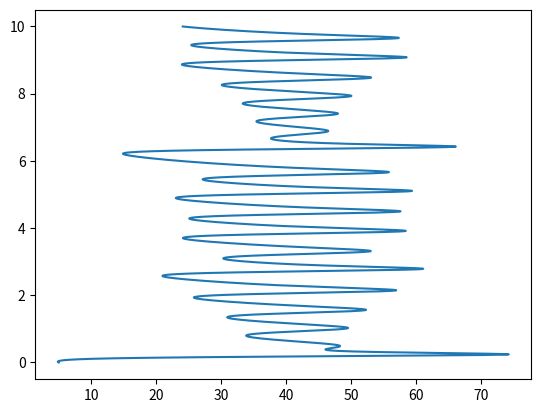

Write the Python code that produced this figure.
import matplotlib.pyplot as plt


n = 10000
step = 0.001
sigma = 10
# python doesn't treat 085 as 85 and throws error
r = 85/2
b = 2.6667

X_i = 0.0
Y_i = 8.0
Z_i = 5.0

X = [0.0]*n
Y = [0.0]*n
Z = [0.0]*n
t = [0.0]*n


i=0
X[0] = X_i
Y[0] = Y_i
Z[0] = Z_i


while i < n-1:
	X[i+1] = X[i] + step*sigma*(Y[i] - X[i])
	Y[i+1] = Y[i] + step*(X[i]*(r-Z[i]) - Y[i])
	Z[i+1] = Z[i] + step*(X[i]*Y[i]-b*Z[i])
	t[i+1] = t[i] + step
	# print(t[i],X[i],Y[i],Z[i])
	i+=1

# Call any one of the following 3 statements at a time
# plt.plot(Z,X)
# plt.plot(Z,Y)
plt.plot(Z,t)
plt.show()
